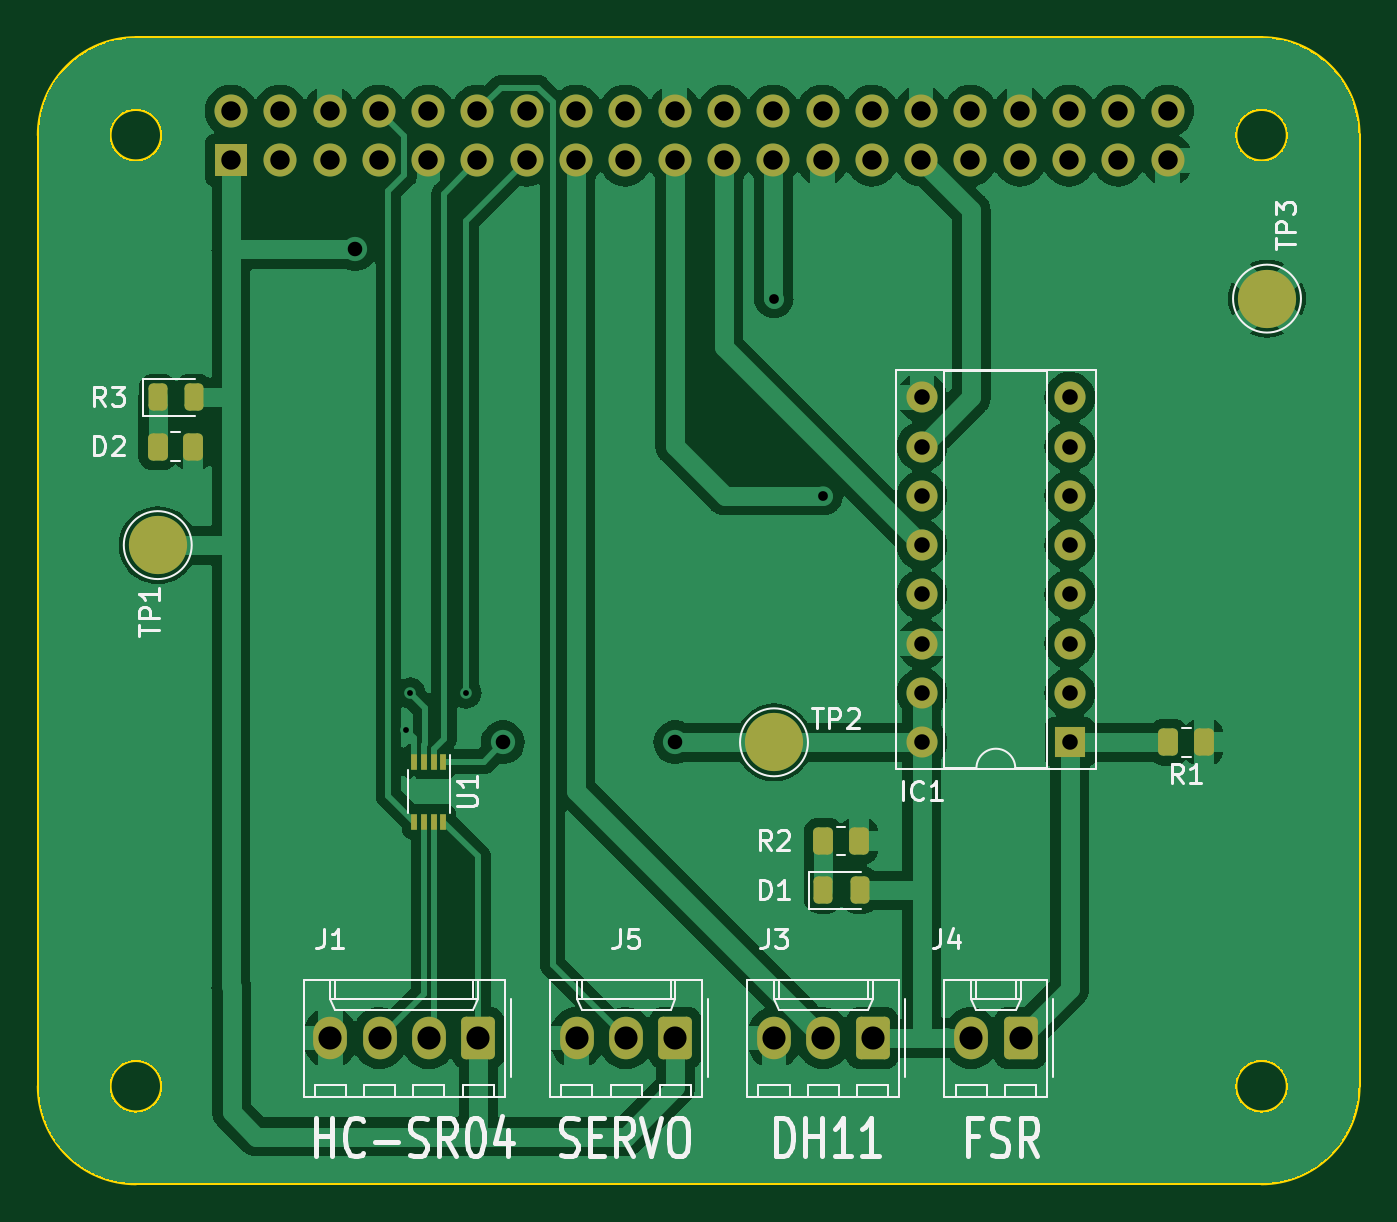
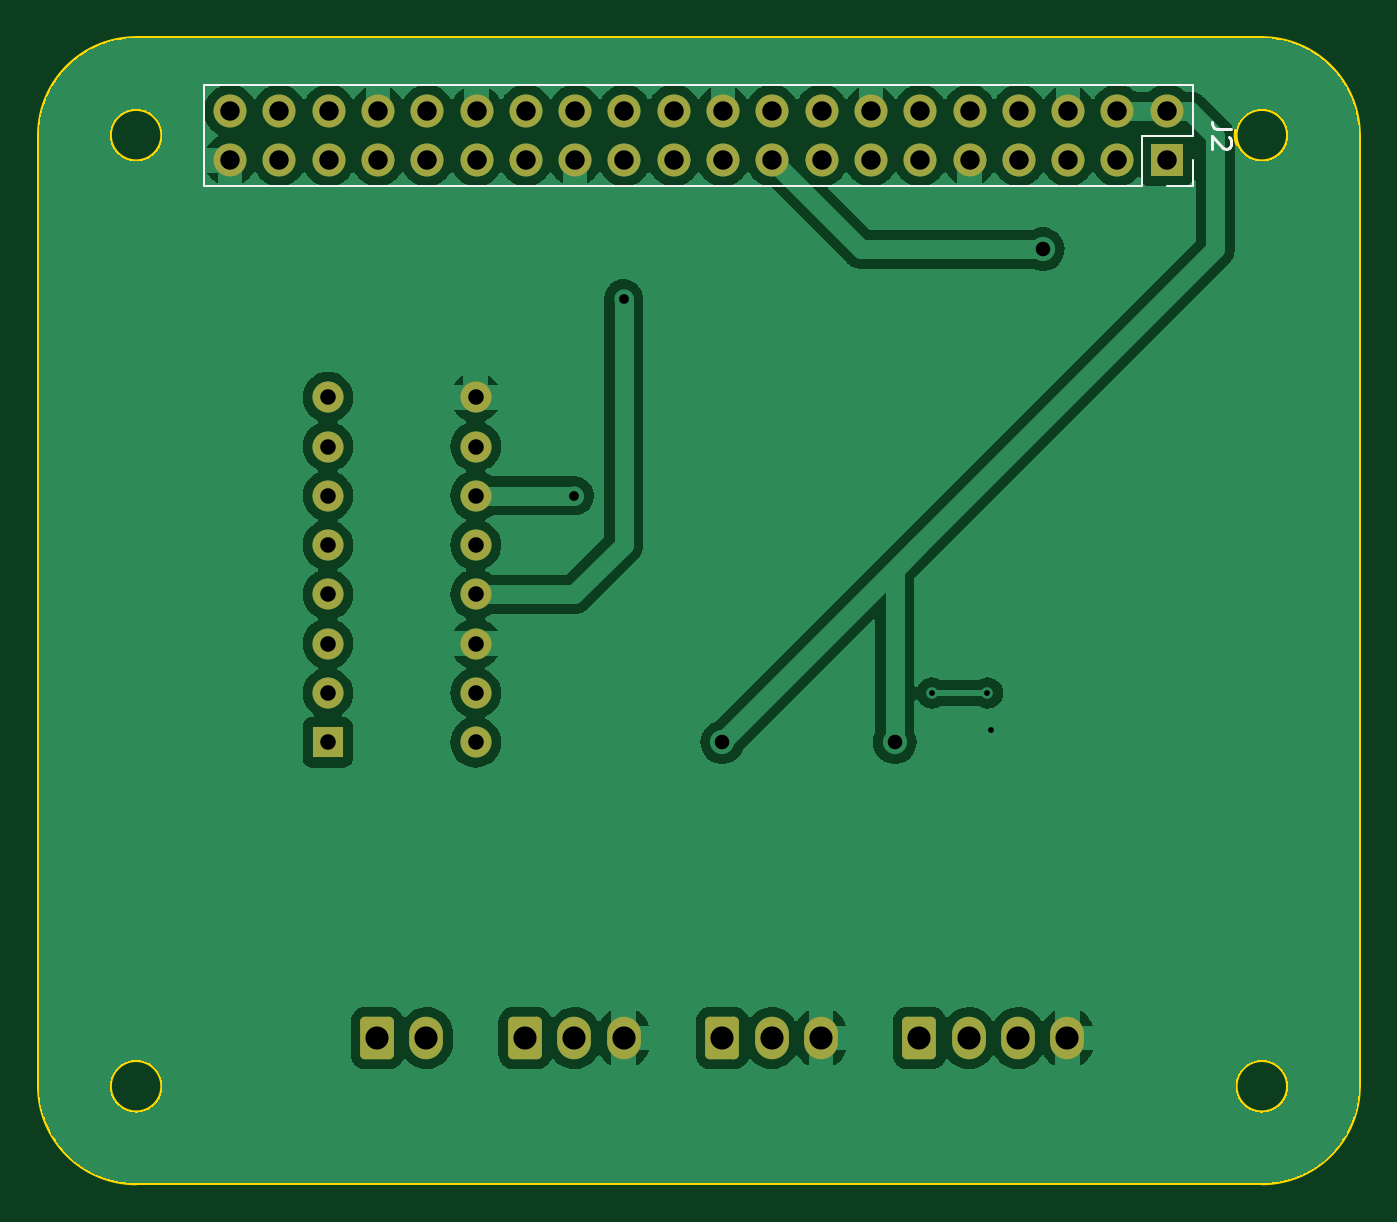
Circuit board: 9 layer files. Board 68.0 x 59.0 mm.
- bottom_copper: Pi Hat-B_Cu.gbr (131663 bytes)
- bottom_mask: Pi Hat-B_Mask.gbr (3107 bytes)
- bottom_silk: Pi Hat-B_Silkscreen.gbr (1665 bytes)
- outline: Pi Hat-Edge_Cuts.gbr (1341 bytes)
- top_copper: Pi Hat-F_Cu.gbr (152607 bytes)
- top_mask: Pi Hat-F_Mask.gbr (4185 bytes)
- top_silk: Pi Hat-F_Silkscreen.gbr (28754 bytes)
- drill: Pi Hat-NPTH.drl (288 bytes)
- drill: Pi Hat-PTH.drl (1644 bytes)

=== bottom_copper: Pi Hat-B_Cu.gbr (131663 bytes, source omitted) ===
=== bottom_mask: Pi Hat-B_Mask.gbr (3107 bytes, source withheld) ===
=== bottom_silk: Pi Hat-B_Silkscreen.gbr ===
%TF.GenerationSoftware,KiCad,Pcbnew,7.0.9*%
%TF.CreationDate,2025-02-27T14:06:20+00:00*%
%TF.ProjectId,Pi Hat,50692048-6174-42e6-9b69-6361645f7063,rev?*%
%TF.SameCoordinates,Original*%
%TF.FileFunction,Legend,Bot*%
%TF.FilePolarity,Positive*%
%FSLAX46Y46*%
G04 Gerber Fmt 4.6, Leading zero omitted, Abs format (unit mm)*
G04 Created by KiCad (PCBNEW 7.0.9) date 2025-02-27 14:06:20*
%MOMM*%
%LPD*%
G01*
G04 APERTURE LIST*
%ADD10C,0.150000*%
%ADD11C,0.120000*%
G04 APERTURE END LIST*
D10*
X151584819Y-49686666D02*
X152299104Y-49686666D01*
X152299104Y-49686666D02*
X152441961Y-49639047D01*
X152441961Y-49639047D02*
X152537200Y-49543809D01*
X152537200Y-49543809D02*
X152584819Y-49400952D01*
X152584819Y-49400952D02*
X152584819Y-49305714D01*
X151680057Y-50115238D02*
X151632438Y-50162857D01*
X151632438Y-50162857D02*
X151584819Y-50258095D01*
X151584819Y-50258095D02*
X151584819Y-50496190D01*
X151584819Y-50496190D02*
X151632438Y-50591428D01*
X151632438Y-50591428D02*
X151680057Y-50639047D01*
X151680057Y-50639047D02*
X151775295Y-50686666D01*
X151775295Y-50686666D02*
X151870533Y-50686666D01*
X151870533Y-50686666D02*
X152013390Y-50639047D01*
X152013390Y-50639047D02*
X152584819Y-50067619D01*
X152584819Y-50067619D02*
X152584819Y-50686666D01*
D11*
%TO.C,J2*%
X204490000Y-47420000D02*
X204490000Y-52620000D01*
X153570000Y-47420000D02*
X204490000Y-47420000D01*
X153570000Y-47420000D02*
X153570000Y-50020000D01*
X156170000Y-50020000D02*
X156170000Y-52620000D01*
X153570000Y-50020000D02*
X156170000Y-50020000D01*
X153570000Y-51290000D02*
X153570000Y-52620000D01*
X156170000Y-52620000D02*
X204490000Y-52620000D01*
X153570000Y-52620000D02*
X154900000Y-52620000D01*
%TD*%
M02*

=== outline: Pi Hat-Edge_Cuts.gbr ===
%TF.GenerationSoftware,KiCad,Pcbnew,7.0.9*%
%TF.CreationDate,2025-02-27T14:06:20+00:00*%
%TF.ProjectId,Pi Hat,50692048-6174-42e6-9b69-6361645f7063,rev?*%
%TF.SameCoordinates,Original*%
%TF.FileFunction,Profile,NP*%
%FSLAX46Y46*%
G04 Gerber Fmt 4.6, Leading zero omitted, Abs format (unit mm)*
G04 Created by KiCad (PCBNEW 7.0.9) date 2025-02-27 14:06:20*
%MOMM*%
%LPD*%
G01*
G04 APERTURE LIST*
%TA.AperFunction,Profile*%
%ADD10C,0.200000*%
%TD*%
G04 APERTURE END LIST*
D10*
X207999998Y-103999998D02*
G75*
G03*
X212999998Y-99000000I2J4999998D01*
G01*
X145000000Y-99000000D02*
X145000000Y-50000000D01*
X150000000Y-45000000D02*
X208000000Y-45000000D01*
X213000000Y-99000000D02*
X213000000Y-50000000D01*
X151350000Y-50000000D02*
G75*
G03*
X151350000Y-50000000I-1350000J0D01*
G01*
X213000000Y-50000000D02*
X213000000Y-50000000D01*
X150000002Y-45000002D02*
G75*
G03*
X145000002Y-50000000I-2J-4999998D01*
G01*
X209350000Y-99000000D02*
G75*
G03*
X209350000Y-99000000I-1350000J0D01*
G01*
X145000002Y-98999998D02*
G75*
G03*
X150000000Y-103999998I4999998J-2D01*
G01*
X151350001Y-98999997D02*
G75*
G03*
X151350001Y-98999997I-1350000J0D01*
G01*
X209350000Y-50000000D02*
G75*
G03*
X209350000Y-50000000I-1350000J0D01*
G01*
X149999998Y-104000000D02*
X207999998Y-104000000D01*
X213000000Y-50000000D02*
G75*
G03*
X208000000Y-45000000I-5000000J0D01*
G01*
M02*

=== top_copper: Pi Hat-F_Cu.gbr (152607 bytes, source omitted) ===
=== top_mask: Pi Hat-F_Mask.gbr ===
%TF.GenerationSoftware,KiCad,Pcbnew,7.0.9*%
%TF.CreationDate,2025-02-27T14:06:20+00:00*%
%TF.ProjectId,Pi Hat,50692048-6174-42e6-9b69-6361645f7063,rev?*%
%TF.SameCoordinates,Original*%
%TF.FileFunction,Soldermask,Top*%
%TF.FilePolarity,Negative*%
%FSLAX46Y46*%
G04 Gerber Fmt 4.6, Leading zero omitted, Abs format (unit mm)*
G04 Created by KiCad (PCBNEW 7.0.9) date 2025-02-27 14:06:20*
%MOMM*%
%LPD*%
G01*
G04 APERTURE LIST*
G04 Aperture macros list*
%AMRoundRect*
0 Rectangle with rounded corners*
0 $1 Rounding radius*
0 $2 $3 $4 $5 $6 $7 $8 $9 X,Y pos of 4 corners*
0 Add a 4 corners polygon primitive as box body*
4,1,4,$2,$3,$4,$5,$6,$7,$8,$9,$2,$3,0*
0 Add four circle primitives for the rounded corners*
1,1,$1+$1,$2,$3*
1,1,$1+$1,$4,$5*
1,1,$1+$1,$6,$7*
1,1,$1+$1,$8,$9*
0 Add four rect primitives between the rounded corners*
20,1,$1+$1,$2,$3,$4,$5,0*
20,1,$1+$1,$4,$5,$6,$7,0*
20,1,$1+$1,$6,$7,$8,$9,0*
20,1,$1+$1,$8,$9,$2,$3,0*%
G04 Aperture macros list end*
%ADD10RoundRect,0.250000X-0.262500X-0.450000X0.262500X-0.450000X0.262500X0.450000X-0.262500X0.450000X0*%
%ADD11RoundRect,0.250000X0.620000X0.845000X-0.620000X0.845000X-0.620000X-0.845000X0.620000X-0.845000X0*%
%ADD12O,1.740000X2.190000*%
%ADD13C,3.000000*%
%ADD14RoundRect,0.250000X0.262500X0.450000X-0.262500X0.450000X-0.262500X-0.450000X0.262500X-0.450000X0*%
%ADD15R,0.300000X0.800000*%
%ADD16R,1.600000X1.600000*%
%ADD17O,1.600000X1.600000*%
%ADD18RoundRect,0.243750X-0.243750X-0.456250X0.243750X-0.456250X0.243750X0.456250X-0.243750X0.456250X0*%
%ADD19R,1.700000X1.700000*%
%ADD20O,1.700000X1.700000*%
G04 APERTURE END LIST*
D10*
%TO.C,R3*%
X151130000Y-66040000D03*
X152955000Y-66040000D03*
%TD*%
D11*
%TO.C,J5*%
X177800000Y-96520000D03*
D12*
X175260000Y-96520000D03*
X172720000Y-96520000D03*
%TD*%
D13*
%TO.C,TP1*%
X151130000Y-71120000D03*
%TD*%
D14*
%TO.C,R1*%
X205025000Y-81280000D03*
X203200000Y-81280000D03*
%TD*%
D15*
%TO.C,U1*%
X165850000Y-82270000D03*
X165350000Y-82270000D03*
X164850000Y-82270000D03*
X164350000Y-82270000D03*
X164350000Y-85370000D03*
X164850000Y-85370000D03*
X165350000Y-85370000D03*
X165850000Y-85370000D03*
%TD*%
D10*
%TO.C,R2*%
X185420000Y-86360000D03*
X187245000Y-86360000D03*
%TD*%
D16*
%TO.C,IC1*%
X198120000Y-81280000D03*
D17*
X198120000Y-78740000D03*
X198120000Y-76200000D03*
X198120000Y-73660000D03*
X198120000Y-71120000D03*
X198120000Y-68580000D03*
X198120000Y-66040000D03*
X198120000Y-63500000D03*
X190500000Y-63500000D03*
X190500000Y-66040000D03*
X190500000Y-68580000D03*
X190500000Y-71120000D03*
X190500000Y-73660000D03*
X190500000Y-76200000D03*
X190500000Y-78740000D03*
X190500000Y-81280000D03*
%TD*%
D18*
%TO.C,D1*%
X185420000Y-88900000D03*
X187295000Y-88900000D03*
%TD*%
%TO.C,D2*%
X151130000Y-63500000D03*
X153005000Y-63500000D03*
%TD*%
D11*
%TO.C,J1*%
X167640000Y-96520000D03*
D12*
X165100000Y-96520000D03*
X162560000Y-96520000D03*
X160020000Y-96520000D03*
%TD*%
D11*
%TO.C,J3*%
X187960000Y-96520000D03*
D12*
X185420000Y-96520000D03*
X182880000Y-96520000D03*
%TD*%
D13*
%TO.C,TP3*%
X208280000Y-58420000D03*
%TD*%
%TO.C,TP2*%
X182880000Y-81280000D03*
%TD*%
D11*
%TO.C,J4*%
X195580000Y-96520000D03*
D12*
X193040000Y-96520000D03*
%TD*%
D19*
%TO.C,J2*%
X154900000Y-51290000D03*
D20*
X154900000Y-48750000D03*
X157440000Y-51290000D03*
X157440000Y-48750000D03*
X159980000Y-51290000D03*
X159980000Y-48750000D03*
X162520000Y-51290000D03*
X162520000Y-48750000D03*
X165060000Y-51290000D03*
X165060000Y-48750000D03*
X167600000Y-51290000D03*
X167600000Y-48750000D03*
X170140000Y-51290000D03*
X170140000Y-48750000D03*
X172680000Y-51290000D03*
X172680000Y-48750000D03*
X175220000Y-51290000D03*
X175220000Y-48750000D03*
X177760000Y-51290000D03*
X177760000Y-48750000D03*
X180300000Y-51290000D03*
X180300000Y-48750000D03*
X182840000Y-51290000D03*
X182840000Y-48750000D03*
X185380000Y-51290000D03*
X185380000Y-48750000D03*
X187920000Y-51290000D03*
X187920000Y-48750000D03*
X190460000Y-51290000D03*
X190460000Y-48750000D03*
X193000000Y-51290000D03*
X193000000Y-48750000D03*
X195540000Y-51290000D03*
X195540000Y-48750000D03*
X198080000Y-51290000D03*
X198080000Y-48750000D03*
X200620000Y-51290000D03*
X200620000Y-48750000D03*
X203160000Y-51290000D03*
X203160000Y-48750000D03*
%TD*%
M02*

=== top_silk: Pi Hat-F_Silkscreen.gbr (28754 bytes, source omitted) ===
=== drill: Pi Hat-NPTH.drl ===
M48
; DRILL file {KiCad 7.0.9} date Thursday, February 27, 2025 at 02:06:22 PM
; FORMAT={-:-/ absolute / inch / decimal}
; #@! TF.CreationDate,2025-02-27T14:06:22+00:00
; #@! TF.GenerationSoftware,Kicad,Pcbnew,7.0.9
; #@! TF.FileFunction,NonPlated,1,2,NPTH
FMAT,2
INCH
%
G90
G05
T0
M30

=== drill: Pi Hat-PTH.drl ===
M48
; DRILL file {KiCad 7.0.9} date Thursday, February 27, 2025 at 02:06:22 PM
; FORMAT={-:-/ absolute / inch / decimal}
; #@! TF.CreationDate,2025-02-27T14:06:22+00:00
; #@! TF.GenerationSoftware,Kicad,Pcbnew,7.0.9
; #@! TF.FileFunction,Plated,1,2,PTH
FMAT,2
INCH
; #@! TA.AperFunction,Plated,PTH,ViaDrill
T1C0.0118
; #@! TA.AperFunction,Plated,PTH,ViaDrill
T2C0.0197
; #@! TA.AperFunction,Plated,PTH,ViaDrill
T3C0.0295
; #@! TA.AperFunction,Plated,PTH,ComponentDrill
T4C0.0315
; #@! TA.AperFunction,Plated,PTH,ComponentDrill
T5C0.0394
; #@! TA.AperFunction,Plated,PTH,ComponentDrill
T6C0.0469
%
G90
G05
T1
X6.4541Y-3.1758
X6.462Y-3.1
X6.575Y-3.1
T2
X7.2Y-2.3
X7.3Y-2.7
T3
X6.35Y-2.2
X6.65Y-3.2
X7.0Y-3.2
T4
X7.5Y-2.5
X7.5Y-2.6
X7.5Y-2.7
X7.5Y-2.8
X7.5Y-2.9
X7.5Y-3.0
X7.5Y-3.1
X7.5Y-3.2
X7.8Y-2.5
X7.8Y-2.6
X7.8Y-2.7
X7.8Y-2.8
X7.8Y-2.9
X7.8Y-3.0
X7.8Y-3.1
X7.8Y-3.2
T5
X6.0984Y-1.9193
X6.0984Y-2.0193
X6.1984Y-1.9193
X6.1984Y-2.0193
X6.2984Y-1.9193
X6.2984Y-2.0193
X6.3984Y-1.9193
X6.3984Y-2.0193
X6.4984Y-1.9193
X6.4984Y-2.0193
X6.5984Y-1.9193
X6.5984Y-2.0193
X6.6984Y-1.9193
X6.6984Y-2.0193
X6.7984Y-1.9193
X6.7984Y-2.0193
X6.8984Y-1.9193
X6.8984Y-2.0193
X6.9984Y-1.9193
X6.9984Y-2.0193
X7.0984Y-1.9193
X7.0984Y-2.0193
X7.1984Y-1.9193
X7.1984Y-2.0193
X7.2984Y-1.9193
X7.2984Y-2.0193
X7.3984Y-1.9193
X7.3984Y-2.0193
X7.4984Y-1.9193
X7.4984Y-2.0193
X7.5984Y-1.9193
X7.5984Y-2.0193
X7.6984Y-1.9193
X7.6984Y-2.0193
X7.7984Y-1.9193
X7.7984Y-2.0193
X7.8984Y-1.9193
X7.8984Y-2.0193
X7.9984Y-1.9193
X7.9984Y-2.0193
T6
X6.3Y-3.8
X6.4Y-3.8
X6.5Y-3.8
X6.6Y-3.8
X6.8Y-3.8
X6.9Y-3.8
X7.0Y-3.8
X7.2Y-3.8
X7.3Y-3.8
X7.4Y-3.8
X7.6Y-3.8
X7.7Y-3.8
T0
M30
